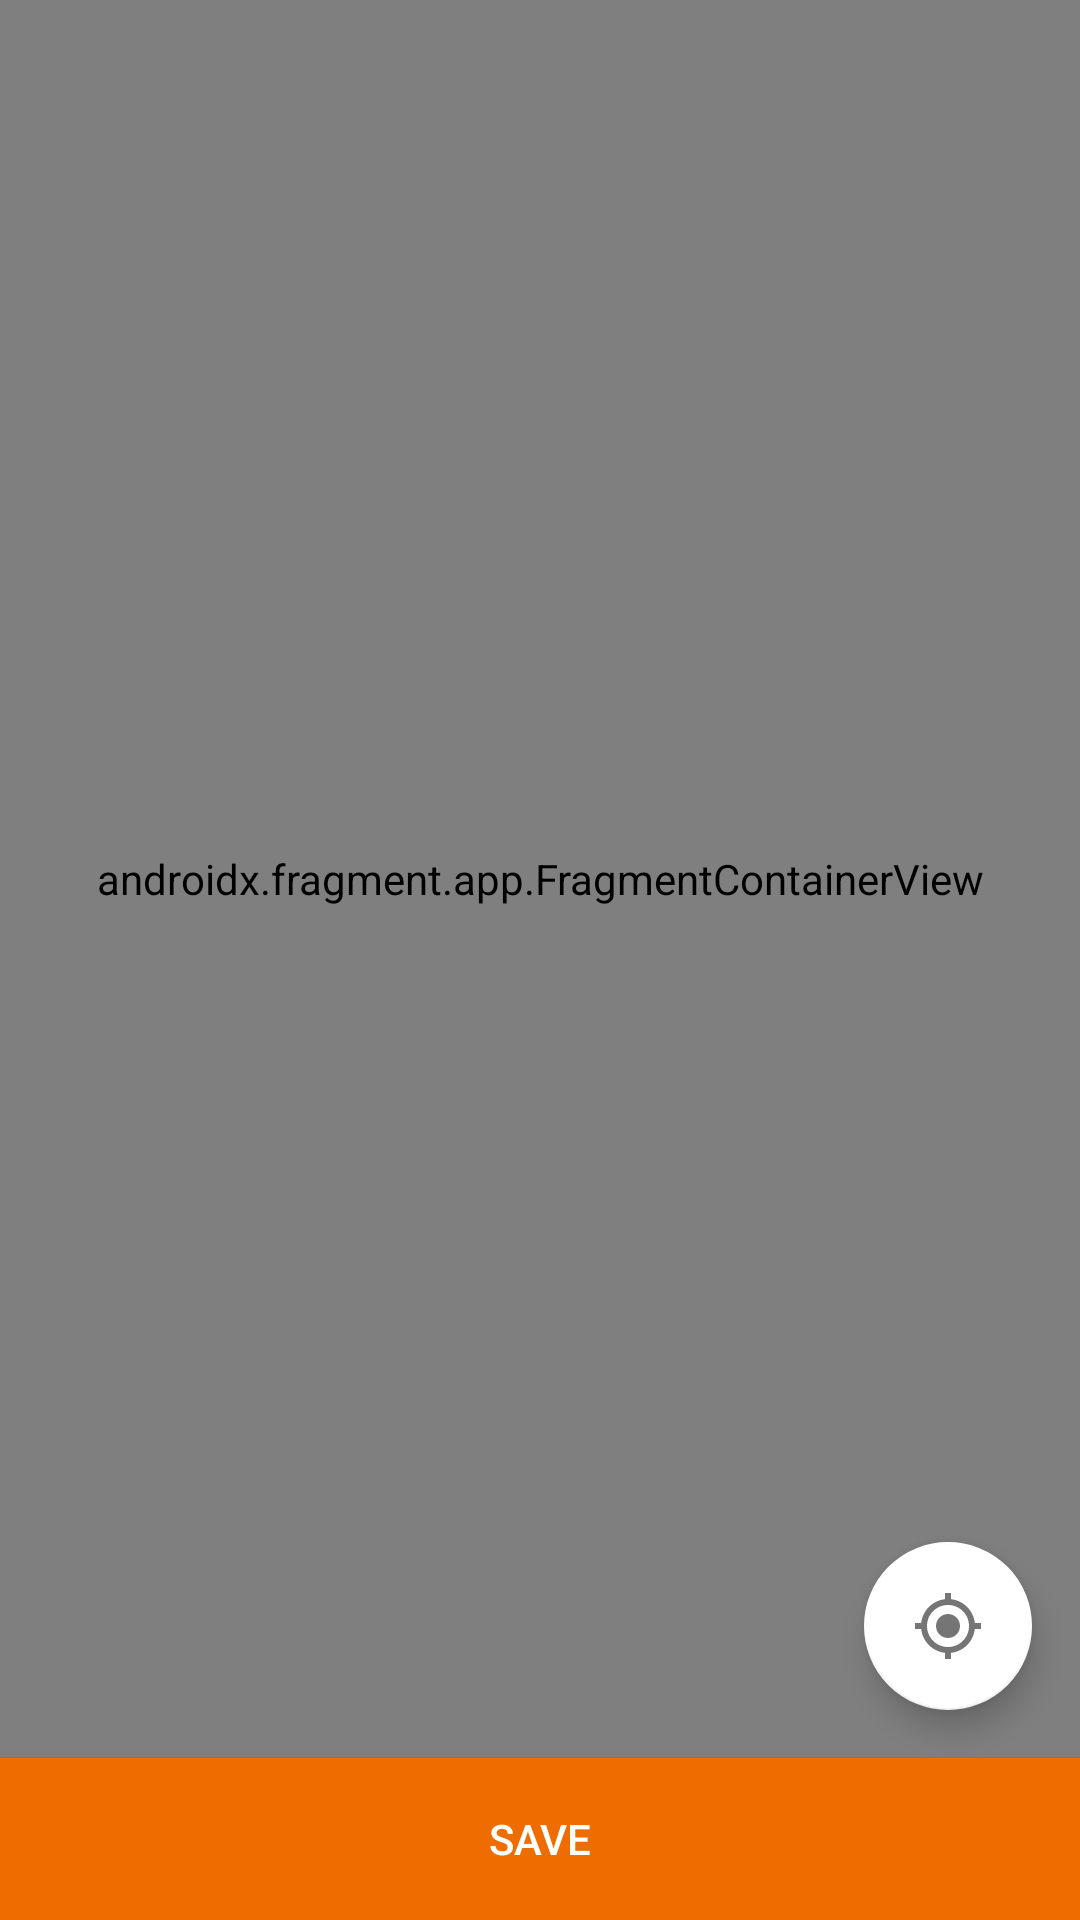

Here is an Android app screen rendered from its layout file. Give the layout XML and the strings, colors and styles it references.
<!-- AndroidManifest.xml: application theme AppTheme -->
<!-- res/layout/fragment_select_location.xml -->
<?xml version="1.0" encoding="utf-8"?>
<layout xmlns:android="http://schemas.android.com/apk/res/android"
    xmlns:app="http://schemas.android.com/apk/res-auto"
    xmlns:tools="http://schemas.android.com/tools">

    <data>

        <variable
            name="viewModel"
            type="com.udacity.project4.locationreminders.savereminder.SaveReminderViewModel" />
    </data>

    <androidx.constraintlayout.widget.ConstraintLayout
        android:layout_width="match_parent"
        android:layout_height="match_parent">

            <androidx.fragment.app.FragmentContainerView
                android:id="@+id/map_fragment"
                android:name="com.google.android.gms.maps.SupportMapFragment"
                android:layout_width="match_parent"
                android:layout_height="0dp"
                app:layout_constraintBottom_toTopOf="@+id/button_save"
                app:layout_constraintEnd_toEndOf="parent"
                app:layout_constraintStart_toStartOf="parent"
                app:layout_constraintTop_toTopOf="parent"
                tools:context=".MapsActivity" />

        <com.google.android.material.floatingactionbutton.FloatingActionButton
            android:id="@+id/floatLocation"
            android:layout_width="wrap_content"
            android:layout_height="wrap_content"
            android:layout_margin="@dimen/margin_normal"
            android:layout_marginEnd="16dp"
            android:layout_marginRight="16dp"
            android:layout_marginBottom="16dp"
            app:srcCompat="@drawable/ic_baseline_my_location_24"
            app:backgroundTint="@color/white"
            android:clickable="true"
            android:focusable="true"
            app:fabSize="normal"
            app:layout_anchorGravity="bottom|right|end"
            app:layout_constraintBottom_toBottomOf="@+id/map_fragment"
            app:layout_constraintEnd_toEndOf="parent" />


        <Button
            android:id="@+id/button_save"
            style="@style/style_bottom_button"
            android:layout_width="0dp"
            android:text="@string/save"
            app:layout_constraintBottom_toBottomOf="parent"
            app:layout_constraintEnd_toEndOf="parent"
            app:layout_constraintStart_toStartOf="parent"
            app:layout_constraintTop_toBottomOf="@+id/map_fragment" />


    </androidx.constraintlayout.widget.ConstraintLayout>
</layout>
<!-- resources referenced by this layout -->
<resources>
  <color name="white">#ffffff</color>
  <dimen name="margin_normal">16dp</dimen>
  <!-- drawable ic_baseline_my_location_24 (drawable) -->
  <vector android:height="24dp"
      android:tint="@color/gray"
      android:viewportHeight="24"
      android:viewportWidth="24"
      android:width="24dp"
      xmlns:android="http://schemas.android.com/apk/res/android">
      <path android:fillColor="@android:color/white"
          android:pathData="M12,8c-2.21,0 -4,1.79 -4,4s1.79,4 4,4 4,-1.79 4,-4 -1.79,-4 -4,-4zM20.94,11c-0.46,-4.17 -3.77,-7.48 -7.94,-7.94L13,1h-2v2.06C6.83,3.52 3.52,6.83 3.06,11L1,11v2h2.06c0.46,4.17 3.77,7.48 7.94,7.94L11,23h2v-2.06c4.17,-0.46 7.48,-3.77 7.94,-7.94L23,13v-2h-2.06zM12,19c-3.87,0 -7,-3.13 -7,-7s3.13,-7 7,-7 7,3.13 7,7 -3.13,7 -7,7z"/>
  </vector>
  <string name="save">Save</string>
  <style name="style_bottom_button">
          <item name="android:layout_height">54dp</item>
          <item name="android:background">@color/colorAccent</item>
          <item name="android:textColor">@color/white</item>
      </style>
  <style name="AppTheme" parent="Theme.AppCompat.Light.DarkActionBar">
          
          <item name="colorPrimary">@color/colorPrimary</item>
          <item name="colorPrimaryDark">@color/colorPrimary</item>
          <item name="colorAccent">@color/colorPrimary</item>
      </style>
  <color name="gray">#757575</color>
  <color name="colorAccent">@color/colorPrimary</color>
  <color name="colorPrimary">#ef6c00</color>
</resources>
